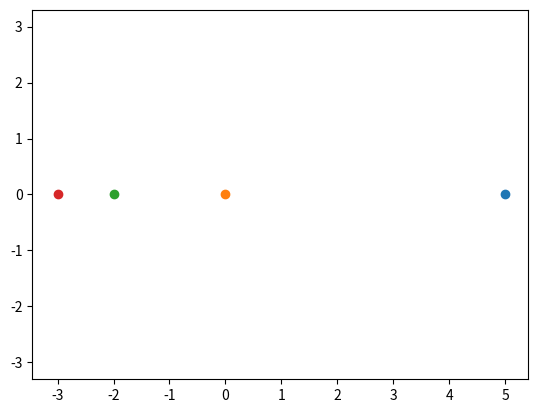

This chart was generated by the following Python code:
# -*- coding: utf-8 -*-
"""
Created on Tue Oct  8 13:40:39 2019

@author: lill-Juvelen
"""

import numpy as np
import matplotlib
from matplotlib.patches import Circle
from matplotlib.collections import PatchCollection
import matplotlib.pyplot as plt
from numpy import linalg as LA

def demoGerschgorin(A):

    n = len(A)
    eval, evec = LA.eig(A)

    patches = []
    
    # draw discs
    
    for i in range(n):
        xi = np.real(A[i,i])
        yi = np.imag(A[i,i])
        ri = np.sum(np.abs(A[i,:])) - np.abs(A[i,i]) 
        
        circle = Circle((xi, yi), ri)
        patches.append(circle)

    fig, ax = plt.subplots()

    p = PatchCollection(patches, cmap=matplotlib.cm.jet, alpha=0.1)
    ax.add_collection(p)
    plt.axis('equal')
    
    for xi, yi in zip(np.real(eval), np.imag(eval)):
        plt.plot(xi, yi,'o')
    
    plt.show()
    

def A_p(p):
    Ad = np.array([5,0,-2,-3])
    Ap = p* np.array([[0,0,0,-1], [1,0,-1,1],[-1.5, 1, 0, 1], [-1,1,3,0]])
    np.fill_diagonal(Ap, Ad)
    return Ap



p = 0.01
A = A_p(p)
demoGerschgorin(A)